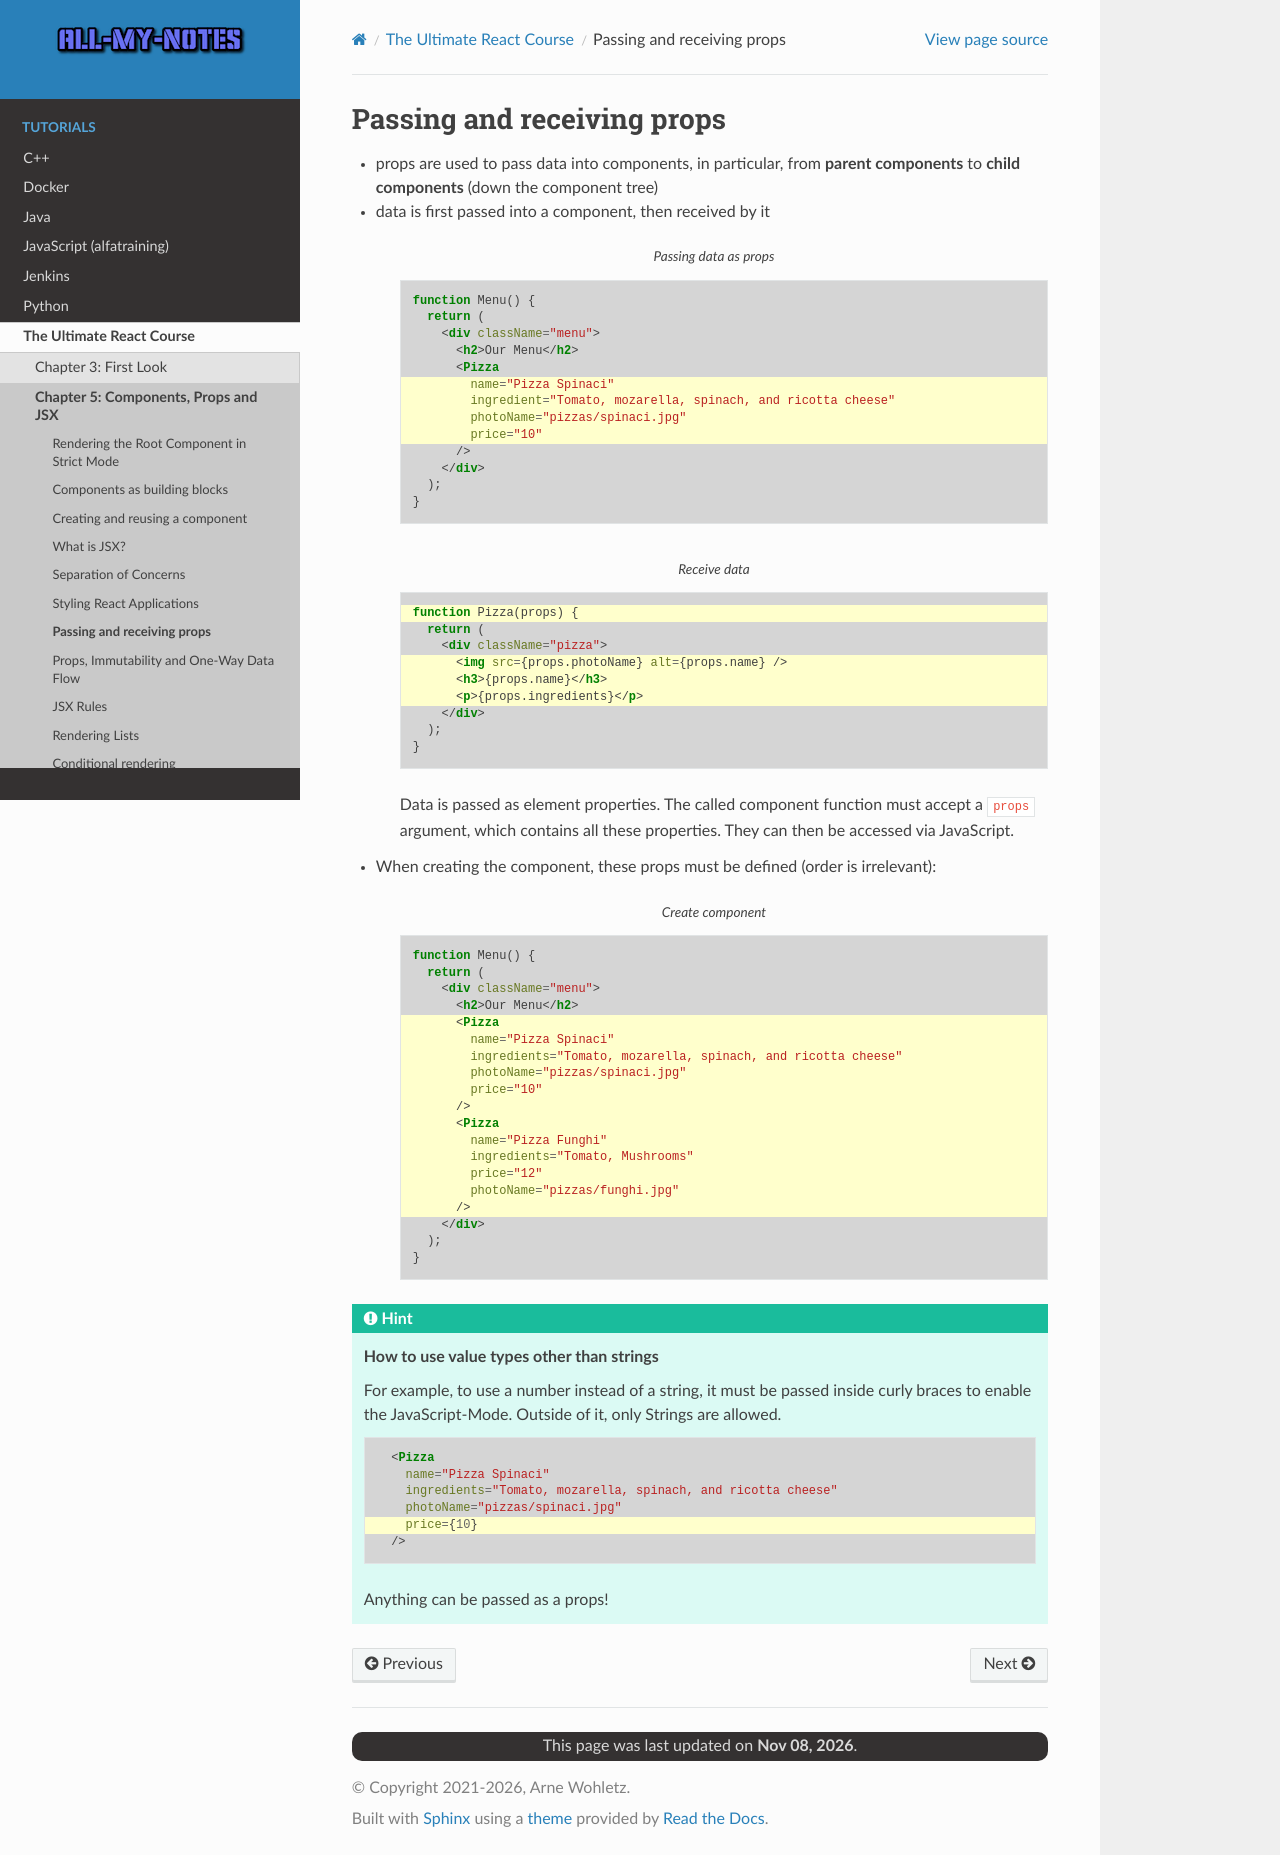

repository: arnewohletz/AllMyNotes · page: tutorial/react/udemy_ultimate_course/05_components_props_jsx/42_passing_receiving_props.html · generator: sphinx

Passing and receiving props
===========================
* props are used to pass data into components, in particular, from **parent components**
  to **child components** (down the component tree)
* data is first passed into a component, then received by it

    .. code-block:: jsx
        :caption: Passing data as props
        :emphasize-lines: 6-9

        function Menu() {
          return (
            <div className="menu">
              <h2>Our Menu</h2>
              <Pizza
                name="Pizza Spinaci"
                ingredient="Tomato, mozarella, spinach, and ricotta cheese"
                photoName="pizzas/spinaci.jpg"
                price="10"
              />
            </div>
          );
        }

    .. code-block:: jsx
        :caption: Receive data
        :emphasize-lines: 1, 4-6

        function Pizza(props) {
          return (
            <div className="pizza">
              <img src={props.photoName} alt={props.name} />
              <h3>{props.name}</h3>
              <p>{props.ingredients}</p>
            </div>
          );
        }

    Data is passed as element properties. The called component function must
    accept a ``props`` argument, which contains all these properties. They can
    then be accessed via JavaScript.

* When creating the component, these props must be defined (order is irrelevant):

    .. code-block:: jsx
        :caption: Create component
        :emphasize-lines: 5-16

        function Menu() {
          return (
            <div className="menu">
              <h2>Our Menu</h2>
              <Pizza
                name="Pizza Spinaci"
                ingredients="Tomato, mozarella, spinach, and ricotta cheese"
                photoName="pizzas/spinaci.jpg"
                price="10"
              />
              <Pizza
                name="Pizza Funghi"
                ingredients="Tomato, Mushrooms"
                price="12"
                photoName="pizzas/funghi.jpg"
              />
            </div>
          );
        }

.. hint::

    **How to use value types other than strings**

    For example, to use a number instead of a string, it must be passed inside
    curly braces to enable the JavaScript-Mode. Outside of it, only Strings are
    allowed.

    .. code-block:: jsx
        :emphasize-lines: 5

          <Pizza
            name="Pizza Spinaci"
            ingredients="Tomato, mozarella, spinach, and ricotta cheese"
            photoName="pizzas/spinaci.jpg"
            price={10}
          />

    Anything can be passed as a props!
